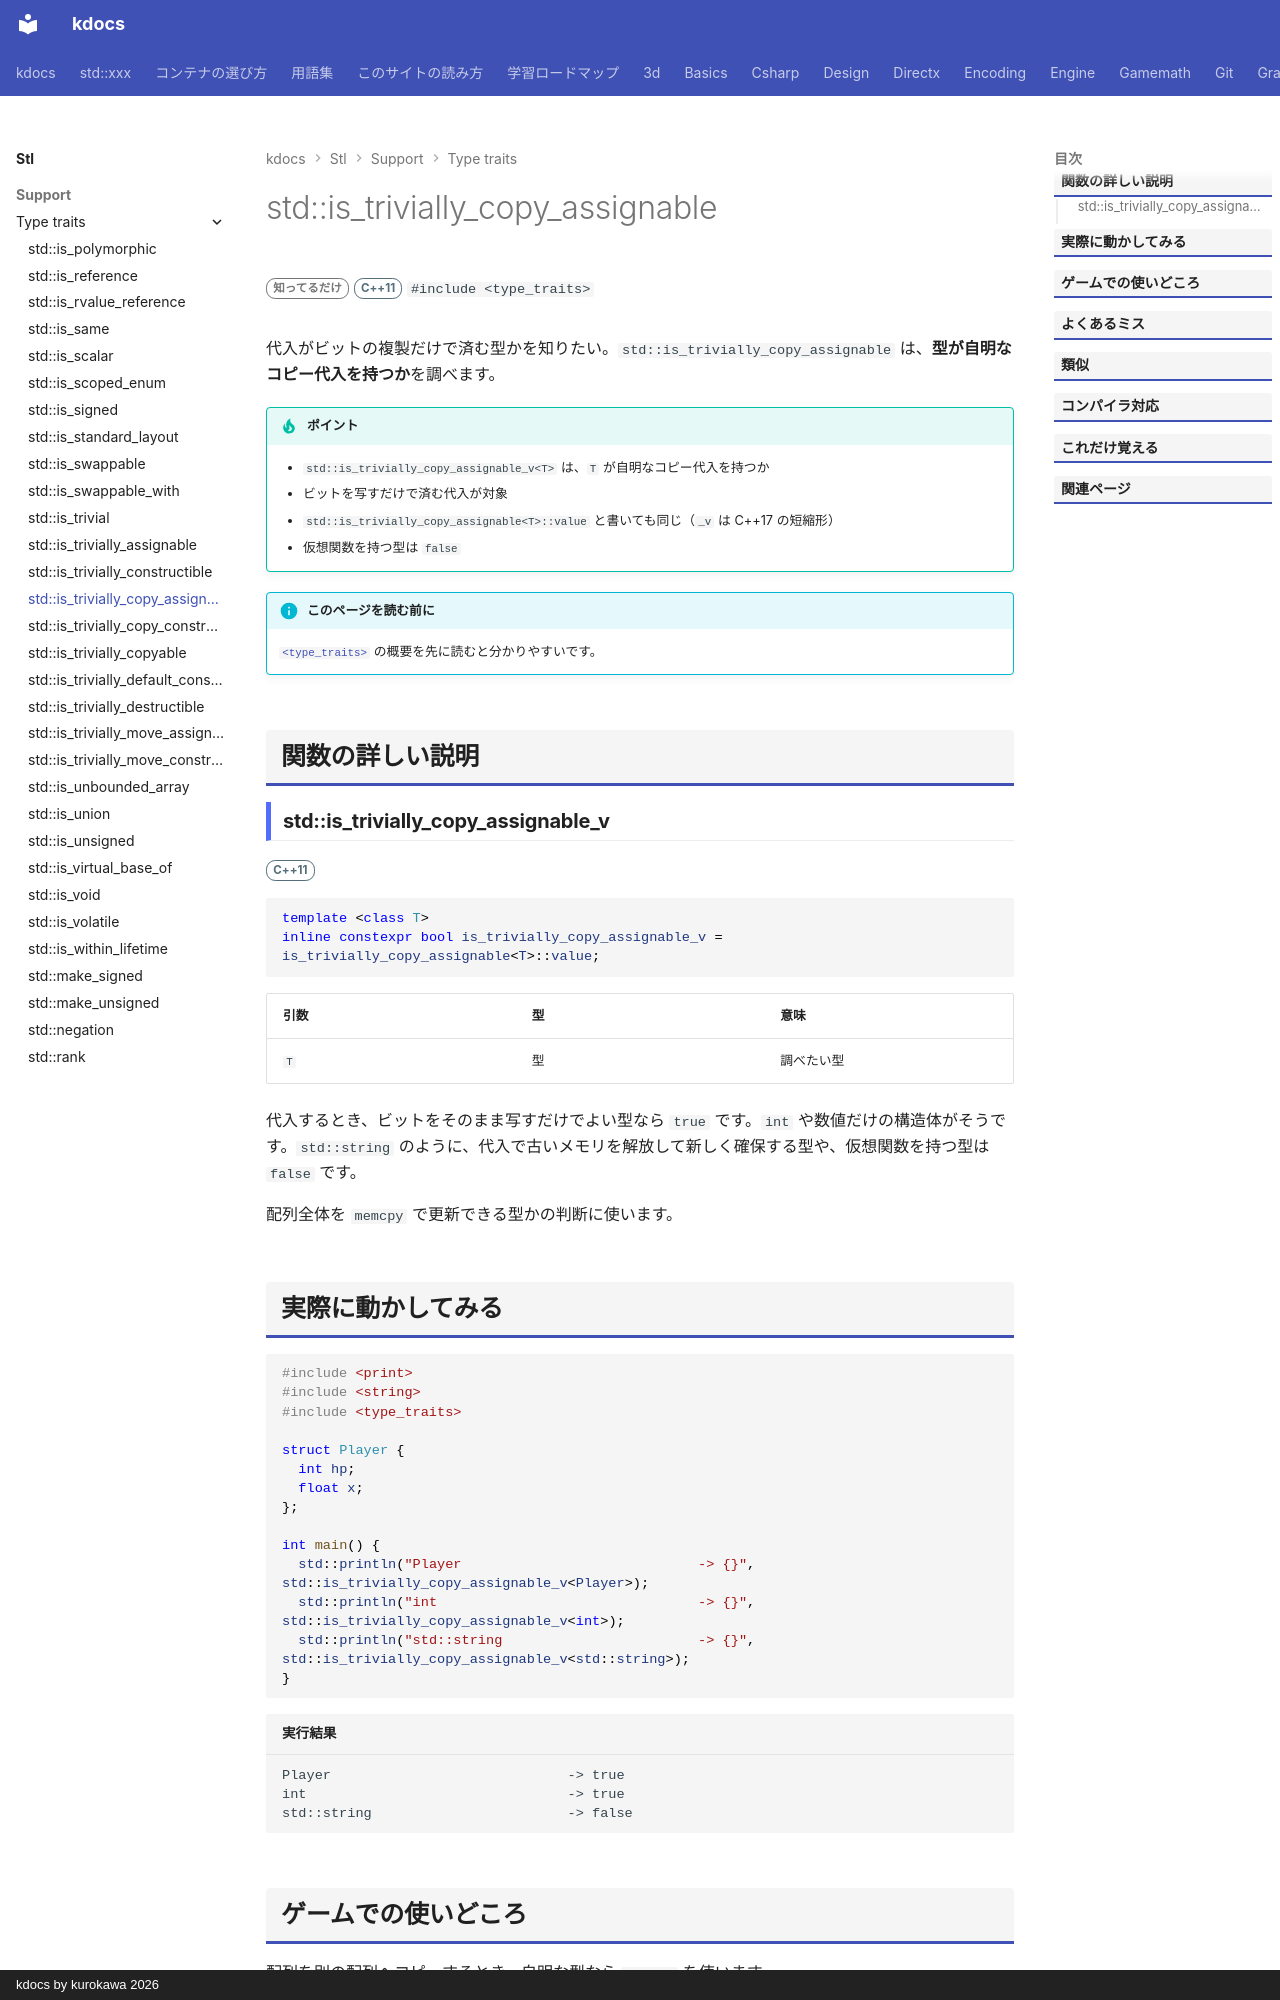

repository: qwzxdf/kdocs · page: stl/support/type_traits/is_trivially_copy_assignable/index.html · generator: mkdocs · copyright: kdocs by kurokawa 2026

---
title: std::is_trivially_copy_assignable
summary: "コピー代入が自明（メモリのコピーだけ）な型かを調べる。"
order: 900
group: 型の性質（<type_traits>）
tags:
  - 型・言語サポート
---

# std::is_trivially_copy_assignable

<div class="page-badges" markdown>
<span class="rank rank-rare">知ってるだけ</span>
<span class="ver ver-11">C++11</span>
`#include <type_traits>`
</div>

代入がビットの複製だけで済む型かを知りたい。`std::is_trivially_copy_assignable` は、<strong>型が自明なコピー代入を持つか</strong>を調べます。

!!! tip "ポイント"
    - `std::is_trivially_copy_assignable_v<T>` は、`T` が自明なコピー代入を持つか
    - ビットを写すだけで済む代入が対象
    - `std::is_trivially_copy_assignable<T>::value` と書いても同じ（`_v` は C++17 の短縮形）
    - 仮想関数を持つ型は `false`

!!! info "このページを読む前に"
    [`<type_traits>`](../type_traits.md) の概要を先に読むと分かりやすいです。

## 関数の詳しい説明

### std::is_trivially_copy_assignable_v {#is_trivially_copy_assignable}

<span class="ver ver-11">C++11</span>

```cpp
template <class T>
inline constexpr bool is_trivially_copy_assignable_v = is_trivially_copy_assignable<T>::value;
```

| 引数 | 型 | 意味 |
| --- | --- | --- |
| `T` | 型 | 調べたい型 |

代入するとき、ビットをそのまま写すだけでよい型なら `true` です。`int` や数値だけの構造体がそうです。`std::string` のように、代入で古いメモリを解放して新しく確保する型や、仮想関数を持つ型は `false` です。

配列全体を `memcpy` で更新できる型かの判断に使います。
